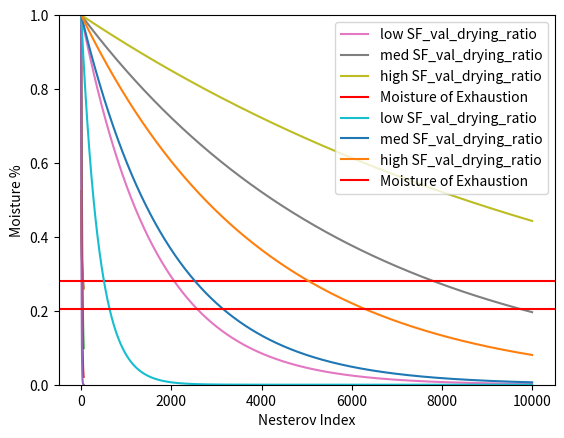

The script that saved this image:
# -*- coding: utf-8 -*-
"""
Created on Tue Jun  7 09:34:36 2022

[redacted]
"""
import numpy as  np
import matplotlib.pyplot as plt
SAV=np.array(list(range(0,55)))
MEF= 0.524 - 0.066 * np.log(SAV) 
plt.plot(SAV,MEF)

SF_val_drying_ratio=70000

##Livegrass moisture


out1= 2.71828**(-1.0 * (SAV/SF_val_drying_ratio) * 3000)   
out2= 2.71828**(-1.0 * (SAV/SF_val_drying_ratio) * 5000)   
out3= 2.71828**(-1.0 * (SAV/SF_val_drying_ratio) * 10000)   


plt.plot(SAV,MEF)
plt.plot(SAV,out1)
plt.plot(SAV,out2)
plt.plot(SAV,out3)

#2.71828**(-1.0 * (SAV/SF_val_drying_ratio) * 3000)   

SAV=40.7
NI=np.array(list(range(0,10000)))
MEF= 0.524 - 0.066 * np.log(SAV) 
print(MEF)
plt.plot(SAV,MEF)
out1= 2.71828**(-1.0 * (SAV/66000)*NI)   
out2= 2.71828**(-1.0 * (SAV/250000) * NI)   
out3= 2.71828**(-1.0 * (SAV/500000) * NI)   

plt.ylim(0,1)
plt.plot(NI,out1,label="low SF_val_drying_ratio")
plt.plot(NI,out2,label="med SF_val_drying_ratio")
plt.plot(NI,out3,label="high SF_val_drying_ratio")
plt.ylabel("Moisture %")
plt.xlabel("Nesterov Index")
plt.axhline(y=MEF, color='r', linestyle='-',label="Moisture of Exhaustion")
plt.legend()


SAV=126
NI=np.array(list(range(0,10000)))
MEF= 0.524 - 0.066 * np.log(SAV) 
print(MEF)
out1= 2.71828**(-1.0 * (SAV/50000)*NI)   
out2= 2.71828**(-1.0 * (SAV/250000) * NI)   
out3= 2.71828**(-1.0 * (SAV/500000) * NI)   
plt.ylim(0,1)
plt.ylabel("Moisture %")
plt.xlabel("Nesterov Index")
plt.plot(NI,out1,label="low SF_val_drying_ratio")
plt.plot(NI,out2,label="med SF_val_drying_ratio")
plt.plot(NI,out3,label="high SF_val_drying_ratio")
plt.axhline(y=MEF, color='r', linestyle='-',label="Moisture of Exhaustion")
plt.legend()

